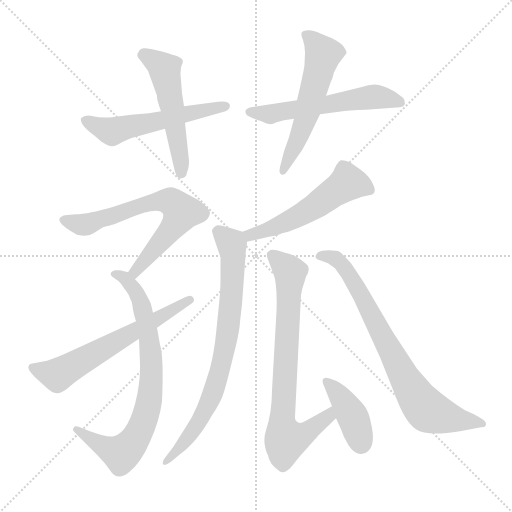
t = 0.00 s
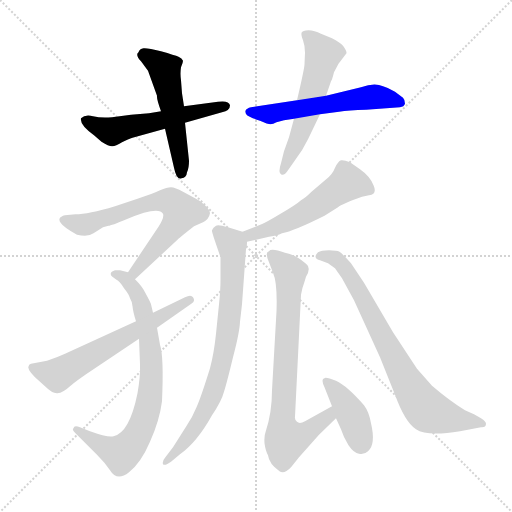
t = 1.81 s
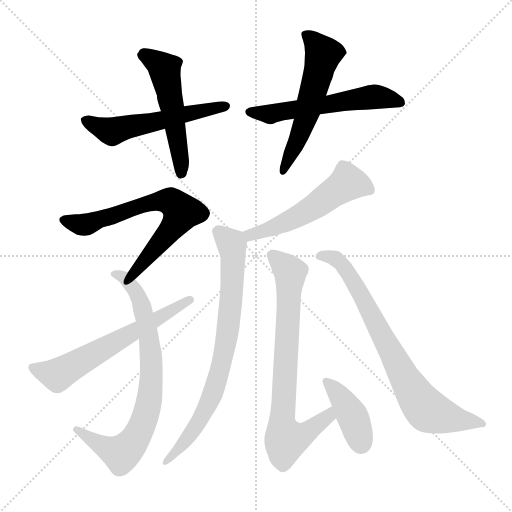
t = 3.62 s
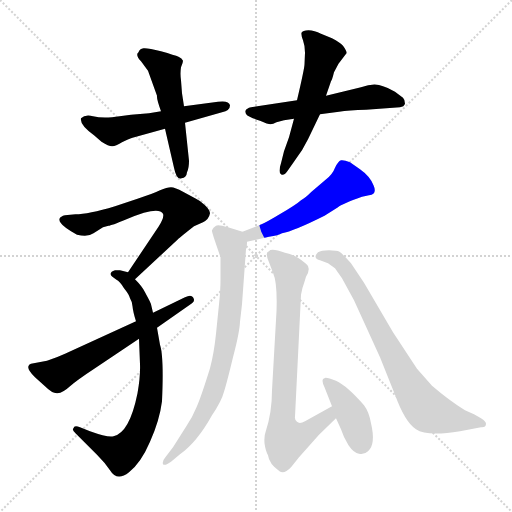
t = 5.43 s
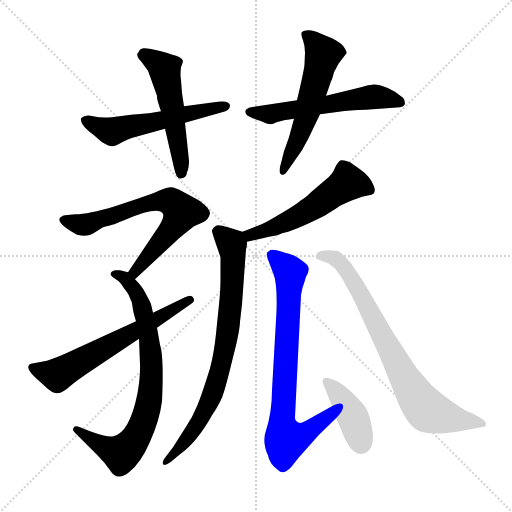
t = 7.24 s
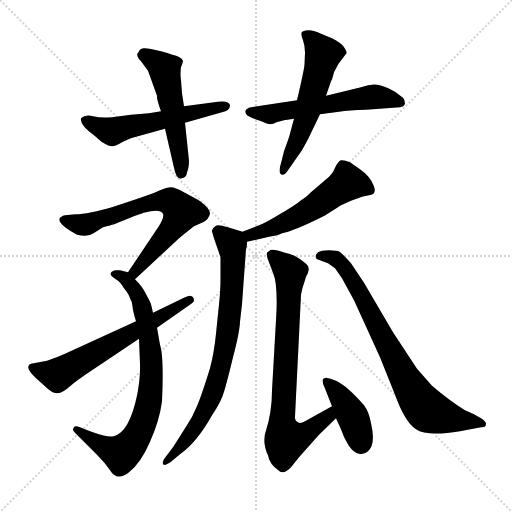
t = 9.05 s

The animated SVG that drew these frames (rendered in a browser with its animation timeline set to each time). Animation: 12 CSS @keyframes rules; one cycle of 9.05 s.

<svg version="1.1" viewBox="0 0 1024 1024" xmlns="http://www.w3.org/2000/svg">
  <g stroke="lightgray" stroke-dasharray="1,1" stroke-width="1" transform="scale(4, 4)">
    <line x1="0" y1="0" x2="256" y2="256"></line>
    <line x1="256" y1="0" x2="0" y2="256"></line>
    <line x1="128" y1="0" x2="128" y2="256"></line>
    <line x1="0" y1="128" x2="256" y2="128"></line>
  </g>
<g transform="scale(1, -1) translate(0, -855)">
   <style type="text/css">
    @keyframes keyframes0 {
      from {
       stroke: blue;
       stroke-dashoffset: 548;
       stroke-width: 128;
       }
       64% {
       animation-timing-function: step-end;
       stroke: blue;
       stroke-dashoffset: 0;
       stroke-width: 128;
       }
       to {
       stroke: black;
       stroke-width: 1024;
       }
       }
       #make-me-a-hanzi-animation-0 {
         animation: keyframes0 0.695964s both;
         animation-delay: 0.000000s;
         animation-timing-function: linear;
       }
    @keyframes keyframes1 {
      from {
       stroke: blue;
       stroke-dashoffset: 515;
       stroke-width: 128;
       }
       63% {
       animation-timing-function: step-end;
       stroke: blue;
       stroke-dashoffset: 0;
       stroke-width: 128;
       }
       to {
       stroke: black;
       stroke-width: 1024;
       }
       }
       #make-me-a-hanzi-animation-1 {
         animation: keyframes1 0.669108s both;
         animation-delay: 0.695964s;
         animation-timing-function: linear;
       }
    @keyframes keyframes2 {
      from {
       stroke: blue;
       stroke-dashoffset: 560;
       stroke-width: 128;
       }
       65% {
       animation-timing-function: step-end;
       stroke: blue;
       stroke-dashoffset: 0;
       stroke-width: 128;
       }
       to {
       stroke: black;
       stroke-width: 1024;
       }
       }
       #make-me-a-hanzi-animation-2 {
         animation: keyframes2 0.705729s both;
         animation-delay: 1.365072s;
         animation-timing-function: linear;
       }
    @keyframes keyframes3 {
      from {
       stroke: blue;
       stroke-dashoffset: 554;
       stroke-width: 128;
       }
       64% {
       animation-timing-function: step-end;
       stroke: blue;
       stroke-dashoffset: 0;
       stroke-width: 128;
       }
       to {
       stroke: black;
       stroke-width: 1024;
       }
       }
       #make-me-a-hanzi-animation-3 {
         animation: keyframes3 0.700846s both;
         animation-delay: 2.070801s;
         animation-timing-function: linear;
       }
    @keyframes keyframes4 {
      from {
       stroke: blue;
       stroke-dashoffset: 666;
       stroke-width: 128;
       }
       68% {
       animation-timing-function: step-end;
       stroke: blue;
       stroke-dashoffset: 0;
       stroke-width: 128;
       }
       to {
       stroke: black;
       stroke-width: 1024;
       }
       }
       #make-me-a-hanzi-animation-4 {
         animation: keyframes4 0.791992s both;
         animation-delay: 2.771647s;
         animation-timing-function: linear;
       }
    @keyframes keyframes5 {
      from {
       stroke: blue;
       stroke-dashoffset: 757;
       stroke-width: 128;
       }
       71% {
       animation-timing-function: step-end;
       stroke: blue;
       stroke-dashoffset: 0;
       stroke-width: 128;
       }
       to {
       stroke: black;
       stroke-width: 1024;
       }
       }
       #make-me-a-hanzi-animation-5 {
         animation: keyframes5 0.866048s both;
         animation-delay: 3.563639s;
         animation-timing-function: linear;
       }
    @keyframes keyframes6 {
      from {
       stroke: blue;
       stroke-dashoffset: 613;
       stroke-width: 128;
       }
       67% {
       animation-timing-function: step-end;
       stroke: blue;
       stroke-dashoffset: 0;
       stroke-width: 128;
       }
       to {
       stroke: black;
       stroke-width: 1024;
       }
       }
       #make-me-a-hanzi-animation-6 {
         animation: keyframes6 0.748861s both;
         animation-delay: 4.429688s;
         animation-timing-function: linear;
       }
    @keyframes keyframes7 {
      from {
       stroke: blue;
       stroke-dashoffset: 533;
       stroke-width: 128;
       }
       63% {
       animation-timing-function: step-end;
       stroke: blue;
       stroke-dashoffset: 0;
       stroke-width: 128;
       }
       to {
       stroke: black;
       stroke-width: 1024;
       }
       }
       #make-me-a-hanzi-animation-7 {
         animation: keyframes7 0.683757s both;
         animation-delay: 5.178548s;
         animation-timing-function: linear;
       }
    @keyframes keyframes8 {
      from {
       stroke: blue;
       stroke-dashoffset: 767;
       stroke-width: 128;
       }
       71% {
       animation-timing-function: step-end;
       stroke: blue;
       stroke-dashoffset: 0;
       stroke-width: 128;
       }
       to {
       stroke: black;
       stroke-width: 1024;
       }
       }
       #make-me-a-hanzi-animation-8 {
         animation: keyframes8 0.874186s both;
         animation-delay: 5.862305s;
         animation-timing-function: linear;
       }
    @keyframes keyframes9 {
      from {
       stroke: blue;
       stroke-dashoffset: 750;
       stroke-width: 128;
       }
       71% {
       animation-timing-function: step-end;
       stroke: blue;
       stroke-dashoffset: 0;
       stroke-width: 128;
       }
       to {
       stroke: black;
       stroke-width: 1024;
       }
       }
       #make-me-a-hanzi-animation-9 {
         animation: keyframes9 0.860352s both;
         animation-delay: 6.736491s;
         animation-timing-function: linear;
       }
    @keyframes keyframes10 {
      from {
       stroke: blue;
       stroke-dashoffset: 401;
       stroke-width: 128;
       }
       57% {
       animation-timing-function: step-end;
       stroke: blue;
       stroke-dashoffset: 0;
       stroke-width: 128;
       }
       to {
       stroke: black;
       stroke-width: 1024;
       }
       }
       #make-me-a-hanzi-animation-10 {
         animation: keyframes10 0.576335s both;
         animation-delay: 7.596842s;
         animation-timing-function: linear;
       }
    @keyframes keyframes11 {
      from {
       stroke: blue;
       stroke-dashoffset: 756;
       stroke-width: 128;
       }
       71% {
       animation-timing-function: step-end;
       stroke: blue;
       stroke-dashoffset: 0;
       stroke-width: 128;
       }
       to {
       stroke: black;
       stroke-width: 1024;
       }
       }
       #make-me-a-hanzi-animation-11 {
         animation: keyframes11 0.865234s both;
         animation-delay: 8.173177s;
         animation-timing-function: linear;
       }
</style>
<path d="M 322.0 632.5 L 298.0 628.5 L 262.0 625.5 L 224.0 620.5 Q 202.0 618.5 186.0 622.5 Q 170.0 626.5 162.0 618.5 Q 159.0 605.5 188.0 584.5 L 203.0 571.5 Q 219.0 561.5 225.0 562.5 Q 231.0 562.5 244.0 570.5 Q 257.0 577.5 265.0 579.5 L 330.0 597.5 L 370.0 609.5 L 444.0 630.5 Q 460.0 633.5 460.0 644.5 Q 458.0 654.5 436.0 651.5 L 368.0 642.5 L 322.0 632.5 Z" fill="lightgray"></path> 
<path d="M 330.0 597.5 L 348.0 519.5 Q 353.0 494.5 363.0 498.5 Q 373.0 499.5 374.0 510.5 Q 378.0 518.5 378.0 533.5 L 370.0 609.5 L 368.0 642.5 L 364.0 668.5 L 362.0 694.5 Q 360.0 708.5 362.0 720.5 Q 366.0 729.5 366.0 733.5 Q 364.0 738.5 357.0 741.5 Q 350.0 744.5 322.0 752.5 Q 295.0 759.5 287.0 758.5 Q 279.0 757.5 277.0 750.5 Q 270.0 745.5 282.0 732.5 L 296.0 713.5 L 314.0 663.5 Q 313.0 657.5 322.0 632.5 L 330.0 597.5 Z" fill="lightgray"></path> 
<path d="M 594.0 654.5 L 502.0 640.5 Q 493.0 638.5 491.0 633.5 Q 490.0 628.5 494.0 624.5 Q 499.0 620.5 520.0 613.5 Q 536.0 606.5 541.0 606.5 Q 546.0 606.5 553.0 610.5 L 568.0 614.5 L 588.0 617.5 L 640.0 626.5 L 678.0 631.5 Q 697.0 634.5 732.0 635.5 L 800.0 640.5 Q 808.0 641.5 810.0 647.5 Q 810.0 655.5 806.0 659.5 L 790.0 671.5 Q 777.0 679.5 766.0 682.5 Q 749.0 690.5 722.0 680.5 L 652.0 663.5 L 594.0 654.5 Z" fill="lightgray"></path> 
<path d="M 610.0 749.5 L 609.0 726.5 Q 609.0 718.5 594.0 654.5 L 588.0 617.5 L 578.0 580.5 L 568.0 552.5 L 562.0 528.5 Q 556.0 510.5 562.0 506.5 Q 568.0 502.5 576.0 514.5 L 590.0 534.5 Q 606.0 555.5 616.0 576.5 L 640.0 626.5 L 652.0 663.5 L 662.0 692.5 Q 664.0 694.5 668.0 710.5 L 677.0 727.5 L 693.0 748.5 Q 694.0 752.5 686.0 763.5 Q 680.0 770.5 664.0 778.5 L 642.0 787.5 Q 629.0 794.5 617.0 794.5 Q 605.0 794.5 603.0 789.5 Q 602.0 784.5 606.0 774.5 Q 610.0 763.5 610.0 749.5 Z" fill="lightgray"></path> 
<path d="M 270.0 296.5 L 356.0 376.5 Q 360.0 380.5 388.0 402.5 L 406.0 410.5 Q 418.0 416.5 420.0 428.5 Q 420.0 434.5 410.0 444.5 Q 401.0 453.5 392.0 457.5 L 366.0 471.5 Q 350.0 480.5 342.0 480.5 Q 334.0 480.5 320.0 474.5 Q 307.0 468.5 275.0 457.5 L 230.0 442.5 Q 176.0 426.5 151.0 426.5 L 130.0 424.5 Q 121.0 422.5 119.0 417.5 Q 118.0 412.5 122.0 408.5 Q 127.0 400.5 154.0 385.5 Q 177.0 380.5 187.0 388.5 L 206.0 400.5 L 217.0 403.5 Q 222.0 403.5 253.0 416.5 Q 317.0 443.5 326.0 427.5 Q 329.0 420.5 317.0 401.5 L 256.0 310.5 C 239.0 285.5 248.0 276.5 270.0 296.5 Z" fill="lightgray"></path> 
<path d="M 256.0 310.5 L 240.0 314.5 L 230.0 314.5 Q 219.0 311.5 222.0 304.5 Q 222.0 303.5 233.0 295.5 Q 239.0 293.5 248.0 278.5 Q 258.0 266.5 260.0 258.5 Q 264.0 252.5 265.0 242.5 Q 266.0 231.5 272.0 212.5 L 278.0 177.5 L 280.0 126.5 Q 281.0 102.5 275.0 68.5 Q 259.0 -10.5 227.0 -17.5 Q 216.0 -20.5 180.0 -7.5 L 160.0 0.5 Q 148.0 5.5 147.0 -1.5 Q 143.0 -3.5 151.0 -11.5 L 194.0 -54.5 Q 210.0 -70.5 220.0 -85.5 Q 234.0 -108.5 258.0 -89.5 Q 282.0 -70.5 300.0 -28.5 Q 319.0 13.5 324.0 52.5 Q 328.0 141.5 320.0 165.5 L 314.0 199.5 L 306.0 229.5 L 302.0 246.5 Q 302.0 247.5 298.0 255.5 L 290.0 270.5 Q 285.0 281.5 270.0 296.5 C 258.0 310.5 258.0 310.5 256.0 310.5 Z" fill="lightgray"></path> 
<path d="M 272.0 212.5 L 130.0 147.5 Q 115.0 140.5 94.0 133.5 L 62.0 127.5 Q 58.0 126.5 58.0 124.5 Q 52.0 118.5 70.0 100.5 L 90.0 82.5 Q 105.0 67.5 115.0 68.5 Q 126.0 69.5 140.0 82.5 Q 155.0 95.5 187.0 116.5 L 278.0 177.5 L 314.0 199.5 L 384.0 248.5 Q 391.0 253.5 386.0 260.5 Q 382.0 266.5 370.0 260.5 L 306.0 229.5 L 272.0 212.5 Z" fill="lightgray"></path> 
<path d="M 494.0 371.5 L 538.0 381.5 Q 557.0 384.5 564.0 388.5 Q 587.0 392.5 649.0 423.5 L 676.0 440.5 Q 684.0 447.5 724.0 461.5 L 738.0 464.5 Q 755.0 466.5 747.0 484.5 Q 740.0 502.5 720.0 516.5 L 700.0 530.5 Q 688.0 535.5 682.0 534.5 Q 676.0 532.5 670.0 519.5 Q 665.0 505.5 650.0 494.5 L 623.0 471.5 Q 611.0 459.5 602.0 454.5 Q 592.0 445.5 561.0 427.5 Q 531.0 409.5 523.0 406.5 L 485.0 391.5 C 457.0 380.5 465.0 364.5 494.0 371.5 Z" fill="lightgray"></path> 
<path d="M 485.0 391.5 L 456.0 400.5 Q 436.0 406.5 432.0 403.5 Q 426.0 400.5 424.0 394.5 Q 423.0 394.5 428.0 378.5 L 441.0 340.5 L 441.0 296.5 Q 441.0 274.5 438.0 246.5 L 432.0 187.5 Q 428.0 148.5 420.0 118.5 Q 402.0 60.5 393.0 40.5 Q 385.0 20.5 372.0 1.5 L 346.0 -39.5 L 330.0 -60.5 Q 324.0 -67.5 326.0 -73.5 Q 330.0 -77.5 342.0 -68.5 L 360.0 -53.5 Q 394.0 -29.5 424.0 24.5 Q 443.0 52.5 448.0 71.5 Q 454.0 90.5 466.0 140.5 Q 479.0 189.5 480.0 211.5 L 484.0 246.5 L 492.0 356.5 Q 494.0 360.5 494.0 371.5 C 496.0 388.5 496.0 388.5 485.0 391.5 Z" fill="lightgray"></path> 
<path d="M 590.0 21.5 L 602.0 265.5 Q 604.0 278.5 609.0 291.5 L 612.0 301.5 Q 623.0 319.5 612.0 327.5 Q 590.0 346.5 570.0 349.5 Q 542.0 359.5 538.0 352.5 Q 529.0 351.5 538.0 330.5 L 546.0 309.5 Q 555.0 289.5 553.0 232.5 L 544.0 74.5 Q 544.0 29.5 531.0 -9.5 Q 528.0 -16.5 529.0 -31.5 Q 531.0 -46.5 536.0 -55.5 Q 538.0 -72.5 559.0 -87.5 Q 568.0 -94.5 582.0 -79.5 L 598.0 -59.5 L 638.0 -14.5 L 672.0 18.5 C 694.0 39.5 690.0 57.5 664.0 42.5 L 610.0 12.5 Q 599.0 6.5 594.0 11.5 Q 589.0 15.5 590.0 21.5 Z" fill="lightgray"></path> 
<path d="M 672.0 18.5 L 682.0 -3.5 Q 687.0 -19.5 697.0 -35.5 Q 708.0 -51.5 718.0 -52.5 Q 729.0 -54.5 736.0 -47.5 Q 752.0 -33.5 742.0 8.5 Q 738.0 31.5 728.0 44.5 Q 694.0 83.5 672.0 93.5 Q 650.0 102.5 649.0 98.5 Q 641.0 97.5 649.0 80.5 L 664.0 42.5 L 672.0 18.5 Z" fill="lightgray"></path> 
<path d="M 962.0 18.5 L 948.0 26.5 L 930.0 34.5 Q 899.0 53.5 864.0 83.5 L 834.0 117.5 L 786.0 190.5 L 728.0 289.5 L 702.0 328.5 Q 685.0 347.5 679.0 351.5 Q 674.0 354.5 658.0 354.5 Q 642.0 354.5 636.0 350.5 Q 631.0 345.5 631.0 341.5 Q 632.0 336.5 640.0 334.5 L 656.0 328.5 L 670.0 318.5 L 684.0 298.5 L 708.0 254.5 L 760.0 140.5 L 790.0 65.5 Q 810.0 10.5 832.0 -3.5 Q 854.0 -18.5 920.0 -7.5 L 962.0 0.5 Q 972.0 -0.5 972.0 7.5 Q 972.0 12.5 962.0 18.5 Z" fill="lightgray"></path> 
      <clipPath id="make-me-a-hanzi-clip-0">
      <path d="M 322.0 632.5 L 298.0 628.5 L 262.0 625.5 L 224.0 620.5 Q 202.0 618.5 186.0 622.5 Q 170.0 626.5 162.0 618.5 Q 159.0 605.5 188.0 584.5 L 203.0 571.5 Q 219.0 561.5 225.0 562.5 Q 231.0 562.5 244.0 570.5 Q 257.0 577.5 265.0 579.5 L 330.0 597.5 L 370.0 609.5 L 444.0 630.5 Q 460.0 633.5 460.0 644.5 Q 458.0 654.5 436.0 651.5 L 368.0 642.5 L 322.0 632.5 Z" fill="lightgray"></path>
      </clipPath>
      <path clip-path="url(#make-me-a-hanzi-clip-0)" d="M 170.0 614.5 L 223.0 592.5 L 452.0 642.5 " fill="none" id="make-me-a-hanzi-animation-0" stroke-dasharray="420 840" stroke-linecap="round"></path>

      <clipPath id="make-me-a-hanzi-clip-1">
      <path d="M 330.0 597.5 L 348.0 519.5 Q 353.0 494.5 363.0 498.5 Q 373.0 499.5 374.0 510.5 Q 378.0 518.5 378.0 533.5 L 370.0 609.5 L 368.0 642.5 L 364.0 668.5 L 362.0 694.5 Q 360.0 708.5 362.0 720.5 Q 366.0 729.5 366.0 733.5 Q 364.0 738.5 357.0 741.5 Q 350.0 744.5 322.0 752.5 Q 295.0 759.5 287.0 758.5 Q 279.0 757.5 277.0 750.5 Q 270.0 745.5 282.0 732.5 L 296.0 713.5 L 314.0 663.5 Q 313.0 657.5 322.0 632.5 L 330.0 597.5 Z" fill="lightgray"></path>
      </clipPath>
      <path clip-path="url(#make-me-a-hanzi-clip-1)" d="M 287.0 743.5 L 329.0 716.5 L 362.0 510.5 " fill="none" id="make-me-a-hanzi-animation-1" stroke-dasharray="387 774" stroke-linecap="round"></path>

      <clipPath id="make-me-a-hanzi-clip-2">
      <path d="M 594.0 654.5 L 502.0 640.5 Q 493.0 638.5 491.0 633.5 Q 490.0 628.5 494.0 624.5 Q 499.0 620.5 520.0 613.5 Q 536.0 606.5 541.0 606.5 Q 546.0 606.5 553.0 610.5 L 568.0 614.5 L 588.0 617.5 L 640.0 626.5 L 678.0 631.5 Q 697.0 634.5 732.0 635.5 L 800.0 640.5 Q 808.0 641.5 810.0 647.5 Q 810.0 655.5 806.0 659.5 L 790.0 671.5 Q 777.0 679.5 766.0 682.5 Q 749.0 690.5 722.0 680.5 L 652.0 663.5 L 594.0 654.5 Z" fill="lightgray"></path>
      </clipPath>
      <path clip-path="url(#make-me-a-hanzi-clip-2)" d="M 500.0 631.5 L 541.0 626.5 L 747.0 661.5 L 800.0 650.5 " fill="none" id="make-me-a-hanzi-animation-2" stroke-dasharray="432 864" stroke-linecap="round"></path>

      <clipPath id="make-me-a-hanzi-clip-3">
      <path d="M 610.0 749.5 L 609.0 726.5 Q 609.0 718.5 594.0 654.5 L 588.0 617.5 L 578.0 580.5 L 568.0 552.5 L 562.0 528.5 Q 556.0 510.5 562.0 506.5 Q 568.0 502.5 576.0 514.5 L 590.0 534.5 Q 606.0 555.5 616.0 576.5 L 640.0 626.5 L 652.0 663.5 L 662.0 692.5 Q 664.0 694.5 668.0 710.5 L 677.0 727.5 L 693.0 748.5 Q 694.0 752.5 686.0 763.5 Q 680.0 770.5 664.0 778.5 L 642.0 787.5 Q 629.0 794.5 617.0 794.5 Q 605.0 794.5 603.0 789.5 Q 602.0 784.5 606.0 774.5 Q 610.0 763.5 610.0 749.5 Z" fill="lightgray"></path>
      </clipPath>
      <path clip-path="url(#make-me-a-hanzi-clip-3)" d="M 613.0 783.5 L 646.0 746.5 L 602.0 591.5 L 565.0 512.5 " fill="none" id="make-me-a-hanzi-animation-3" stroke-dasharray="426 852" stroke-linecap="round"></path>

      <clipPath id="make-me-a-hanzi-clip-4">
      <path d="M 270.0 296.5 L 356.0 376.5 Q 360.0 380.5 388.0 402.5 L 406.0 410.5 Q 418.0 416.5 420.0 428.5 Q 420.0 434.5 410.0 444.5 Q 401.0 453.5 392.0 457.5 L 366.0 471.5 Q 350.0 480.5 342.0 480.5 Q 334.0 480.5 320.0 474.5 Q 307.0 468.5 275.0 457.5 L 230.0 442.5 Q 176.0 426.5 151.0 426.5 L 130.0 424.5 Q 121.0 422.5 119.0 417.5 Q 118.0 412.5 122.0 408.5 Q 127.0 400.5 154.0 385.5 Q 177.0 380.5 187.0 388.5 L 206.0 400.5 L 217.0 403.5 Q 222.0 403.5 253.0 416.5 Q 317.0 443.5 326.0 427.5 Q 329.0 420.5 317.0 401.5 L 256.0 310.5 C 239.0 285.5 248.0 276.5 270.0 296.5 Z" fill="lightgray"></path>
      </clipPath>
      <path clip-path="url(#make-me-a-hanzi-clip-4)" d="M 128.0 415.5 L 174.0 406.5 L 287.0 446.5 L 325.0 453.5 L 347.0 449.5 L 363.0 430.5 L 358.0 420.5 L 271.0 312.5 L 272.0 305.5 " fill="none" id="make-me-a-hanzi-animation-4" stroke-dasharray="538 1076" stroke-linecap="round"></path>

      <clipPath id="make-me-a-hanzi-clip-5">
      <path d="M 256.0 310.5 L 240.0 314.5 L 230.0 314.5 Q 219.0 311.5 222.0 304.5 Q 222.0 303.5 233.0 295.5 Q 239.0 293.5 248.0 278.5 Q 258.0 266.5 260.0 258.5 Q 264.0 252.5 265.0 242.5 Q 266.0 231.5 272.0 212.5 L 278.0 177.5 L 280.0 126.5 Q 281.0 102.5 275.0 68.5 Q 259.0 -10.5 227.0 -17.5 Q 216.0 -20.5 180.0 -7.5 L 160.0 0.5 Q 148.0 5.5 147.0 -1.5 Q 143.0 -3.5 151.0 -11.5 L 194.0 -54.5 Q 210.0 -70.5 220.0 -85.5 Q 234.0 -108.5 258.0 -89.5 Q 282.0 -70.5 300.0 -28.5 Q 319.0 13.5 324.0 52.5 Q 328.0 141.5 320.0 165.5 L 314.0 199.5 L 306.0 229.5 L 302.0 246.5 Q 302.0 247.5 298.0 255.5 L 290.0 270.5 Q 285.0 281.5 270.0 296.5 C 258.0 310.5 258.0 310.5 256.0 310.5 Z" fill="lightgray"></path>
      </clipPath>
      <path clip-path="url(#make-me-a-hanzi-clip-5)" d="M 232.0 305.5 L 251.0 298.5 L 271.0 273.5 L 291.0 217.5 L 303.0 130.5 L 301.0 64.5 L 292.0 26.5 L 270.0 -24.5 L 243.0 -52.5 L 202.0 -35.5 L 154.0 -4.5 " fill="none" id="make-me-a-hanzi-animation-5" stroke-dasharray="629 1258" stroke-linecap="round"></path>

      <clipPath id="make-me-a-hanzi-clip-6">
      <path d="M 272.0 212.5 L 130.0 147.5 Q 115.0 140.5 94.0 133.5 L 62.0 127.5 Q 58.0 126.5 58.0 124.5 Q 52.0 118.5 70.0 100.5 L 90.0 82.5 Q 105.0 67.5 115.0 68.5 Q 126.0 69.5 140.0 82.5 Q 155.0 95.5 187.0 116.5 L 278.0 177.5 L 314.0 199.5 L 384.0 248.5 Q 391.0 253.5 386.0 260.5 Q 382.0 266.5 370.0 260.5 L 306.0 229.5 L 272.0 212.5 Z" fill="lightgray"></path>
      </clipPath>
      <path clip-path="url(#make-me-a-hanzi-clip-6)" d="M 65.0 120.5 L 115.0 105.5 L 380.0 255.5 " fill="none" id="make-me-a-hanzi-animation-6" stroke-dasharray="485 970" stroke-linecap="round"></path>

      <clipPath id="make-me-a-hanzi-clip-7">
      <path d="M 494.0 371.5 L 538.0 381.5 Q 557.0 384.5 564.0 388.5 Q 587.0 392.5 649.0 423.5 L 676.0 440.5 Q 684.0 447.5 724.0 461.5 L 738.0 464.5 Q 755.0 466.5 747.0 484.5 Q 740.0 502.5 720.0 516.5 L 700.0 530.5 Q 688.0 535.5 682.0 534.5 Q 676.0 532.5 670.0 519.5 Q 665.0 505.5 650.0 494.5 L 623.0 471.5 Q 611.0 459.5 602.0 454.5 Q 592.0 445.5 561.0 427.5 Q 531.0 409.5 523.0 406.5 L 485.0 391.5 C 457.0 380.5 465.0 364.5 494.0 371.5 Z" fill="lightgray"></path>
      </clipPath>
      <path clip-path="url(#make-me-a-hanzi-clip-7)" d="M 738.0 476.5 L 695.0 489.5 L 629.0 440.5 L 583.0 415.5 L 513.0 387.5 L 501.0 384.5 L 493.0 389.5 " fill="none" id="make-me-a-hanzi-animation-7" stroke-dasharray="405 810" stroke-linecap="round"></path>

      <clipPath id="make-me-a-hanzi-clip-8">
      <path d="M 485.0 391.5 L 456.0 400.5 Q 436.0 406.5 432.0 403.5 Q 426.0 400.5 424.0 394.5 Q 423.0 394.5 428.0 378.5 L 441.0 340.5 L 441.0 296.5 Q 441.0 274.5 438.0 246.5 L 432.0 187.5 Q 428.0 148.5 420.0 118.5 Q 402.0 60.5 393.0 40.5 Q 385.0 20.5 372.0 1.5 L 346.0 -39.5 L 330.0 -60.5 Q 324.0 -67.5 326.0 -73.5 Q 330.0 -77.5 342.0 -68.5 L 360.0 -53.5 Q 394.0 -29.5 424.0 24.5 Q 443.0 52.5 448.0 71.5 Q 454.0 90.5 466.0 140.5 Q 479.0 189.5 480.0 211.5 L 484.0 246.5 L 492.0 356.5 Q 494.0 360.5 494.0 371.5 C 496.0 388.5 496.0 388.5 485.0 391.5 Z" fill="lightgray"></path>
      </clipPath>
      <path clip-path="url(#make-me-a-hanzi-clip-8)" d="M 434.0 393.5 L 464.0 366.5 L 466.0 350.5 L 464.0 271.5 L 450.0 154.5 L 430.0 81.5 L 406.0 25.5 L 374.0 -23.5 L 330.0 -67.5 " fill="none" id="make-me-a-hanzi-animation-8" stroke-dasharray="639 1278" stroke-linecap="round"></path>

      <clipPath id="make-me-a-hanzi-clip-9">
      <path d="M 590.0 21.5 L 602.0 265.5 Q 604.0 278.5 609.0 291.5 L 612.0 301.5 Q 623.0 319.5 612.0 327.5 Q 590.0 346.5 570.0 349.5 Q 542.0 359.5 538.0 352.5 Q 529.0 351.5 538.0 330.5 L 546.0 309.5 Q 555.0 289.5 553.0 232.5 L 544.0 74.5 Q 544.0 29.5 531.0 -9.5 Q 528.0 -16.5 529.0 -31.5 Q 531.0 -46.5 536.0 -55.5 Q 538.0 -72.5 559.0 -87.5 Q 568.0 -94.5 582.0 -79.5 L 598.0 -59.5 L 638.0 -14.5 L 672.0 18.5 C 694.0 39.5 690.0 57.5 664.0 42.5 L 610.0 12.5 Q 599.0 6.5 594.0 11.5 Q 589.0 15.5 590.0 21.5 Z" fill="lightgray"></path>
      </clipPath>
      <path clip-path="url(#make-me-a-hanzi-clip-9)" d="M 546.0 341.5 L 580.0 310.5 L 564.0 19.5 L 572.0 -25.5 L 605.0 -15.5 L 656.0 21.5 L 660.0 34.5 " fill="none" id="make-me-a-hanzi-animation-9" stroke-dasharray="622 1244" stroke-linecap="round"></path>

      <clipPath id="make-me-a-hanzi-clip-10">
      <path d="M 672.0 18.5 L 682.0 -3.5 Q 687.0 -19.5 697.0 -35.5 Q 708.0 -51.5 718.0 -52.5 Q 729.0 -54.5 736.0 -47.5 Q 752.0 -33.5 742.0 8.5 Q 738.0 31.5 728.0 44.5 Q 694.0 83.5 672.0 93.5 Q 650.0 102.5 649.0 98.5 Q 641.0 97.5 649.0 80.5 L 664.0 42.5 L 672.0 18.5 Z" fill="lightgray"></path>
      </clipPath>
      <path clip-path="url(#make-me-a-hanzi-clip-10)" d="M 653.0 91.5 L 700.0 32.5 L 723.0 -33.5 " fill="none" id="make-me-a-hanzi-animation-10" stroke-dasharray="273 546" stroke-linecap="round"></path>

      <clipPath id="make-me-a-hanzi-clip-11">
      <path d="M 962.0 18.5 L 948.0 26.5 L 930.0 34.5 Q 899.0 53.5 864.0 83.5 L 834.0 117.5 L 786.0 190.5 L 728.0 289.5 L 702.0 328.5 Q 685.0 347.5 679.0 351.5 Q 674.0 354.5 658.0 354.5 Q 642.0 354.5 636.0 350.5 Q 631.0 345.5 631.0 341.5 Q 632.0 336.5 640.0 334.5 L 656.0 328.5 L 670.0 318.5 L 684.0 298.5 L 708.0 254.5 L 760.0 140.5 L 790.0 65.5 Q 810.0 10.5 832.0 -3.5 Q 854.0 -18.5 920.0 -7.5 L 962.0 0.5 Q 972.0 -0.5 972.0 7.5 Q 972.0 12.5 962.0 18.5 Z" fill="lightgray"></path>
      </clipPath>
      <path clip-path="url(#make-me-a-hanzi-clip-11)" d="M 639.0 342.5 L 672.0 337.5 L 694.0 312.5 L 811.0 95.5 L 849.0 39.5 L 887.0 21.5 L 963.0 9.5 " fill="none" id="make-me-a-hanzi-animation-11" stroke-dasharray="628 1256" stroke-linecap="round"></path>

</g>
</svg>
